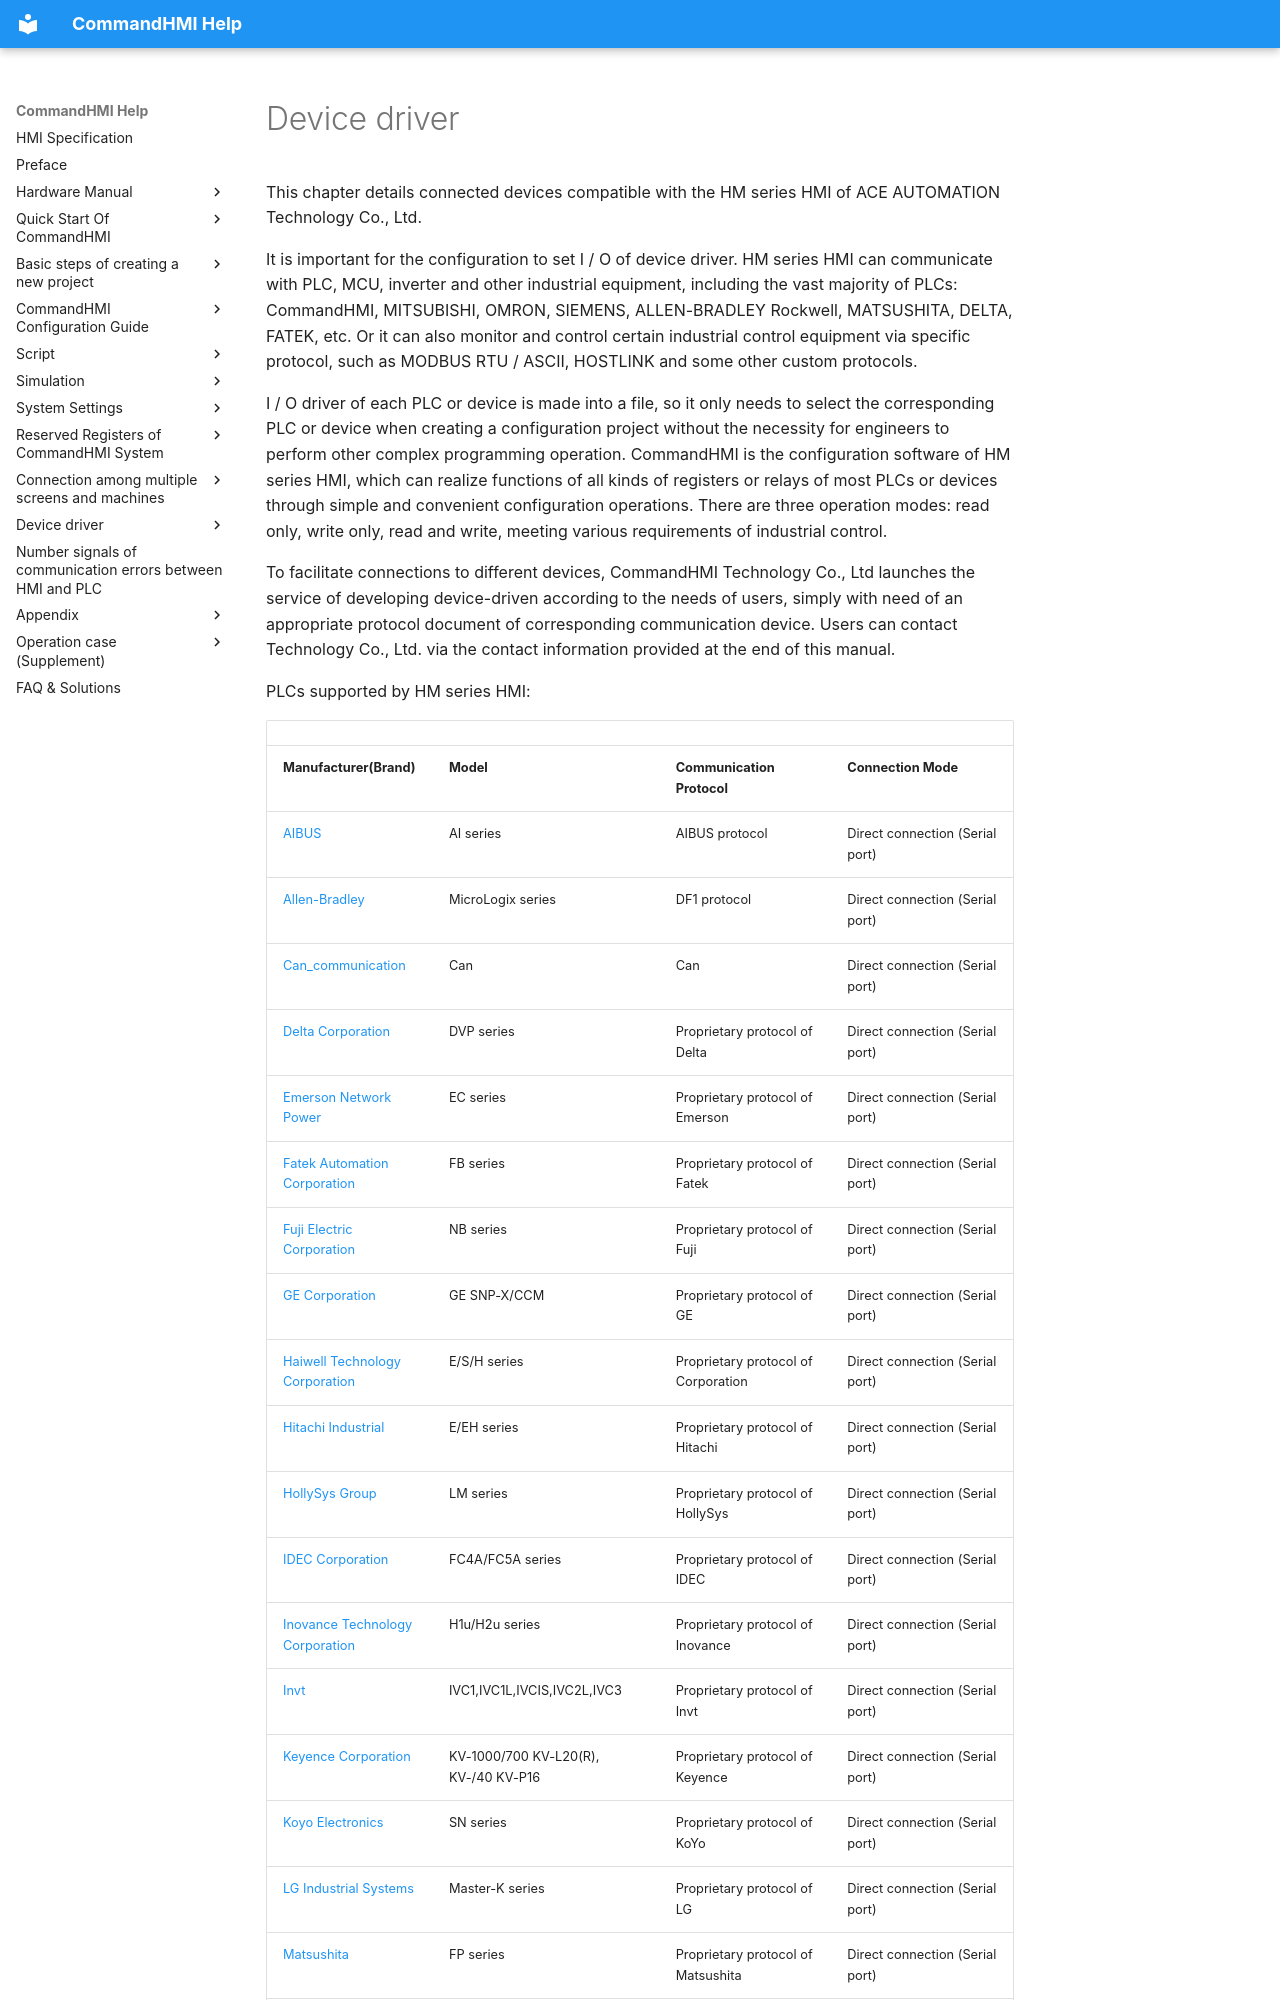

repository: AceAutomation/commandhmi-aide · page: en/drivers.html · generator: mkdocs

# Device driver

This chapter details connected devices compatible with the HM series HMI of ACE AUTOMATION Technology Co., Ltd.

It is important for the configuration to set I / O of device driver. HM series HMI can communicate with PLC, MCU, inverter and other industrial equipment, including the vast majority of PLCs: CommandHMI, MITSUBISHI, OMRON, SIEMENS, ALLEN-BRADLEY Rockwell, MATSUSHITA, DELTA, FATEK, etc. Or it can also monitor and control certain industrial control equipment via specific protocol, such as MODBUS RTU / ASCII, HOSTLINK and some other custom protocols.

I / O driver of each PLC or device is made into a file, so it only needs to select the corresponding PLC or device when creating a configuration project without the necessity for engineers to perform other complex programming operation. CommandHMI is the configuration software of HM series HMI, which can realize functions of all kinds of registers or relays of most PLCs or devices through simple and convenient configuration operations. There are three operation modes: read only, write only, read and write, meeting various requirements of industrial control.

To facilitate connections to different devices, CommandHMI Technology Co., Ltd launches the service of developing device-driven according to the needs of users, simply with need of an appropriate protocol document of corresponding communication device. Users can contact Technology Co., Ltd. via the contact information provided at the end of this manual.

PLCs supported by HM series HMI:
